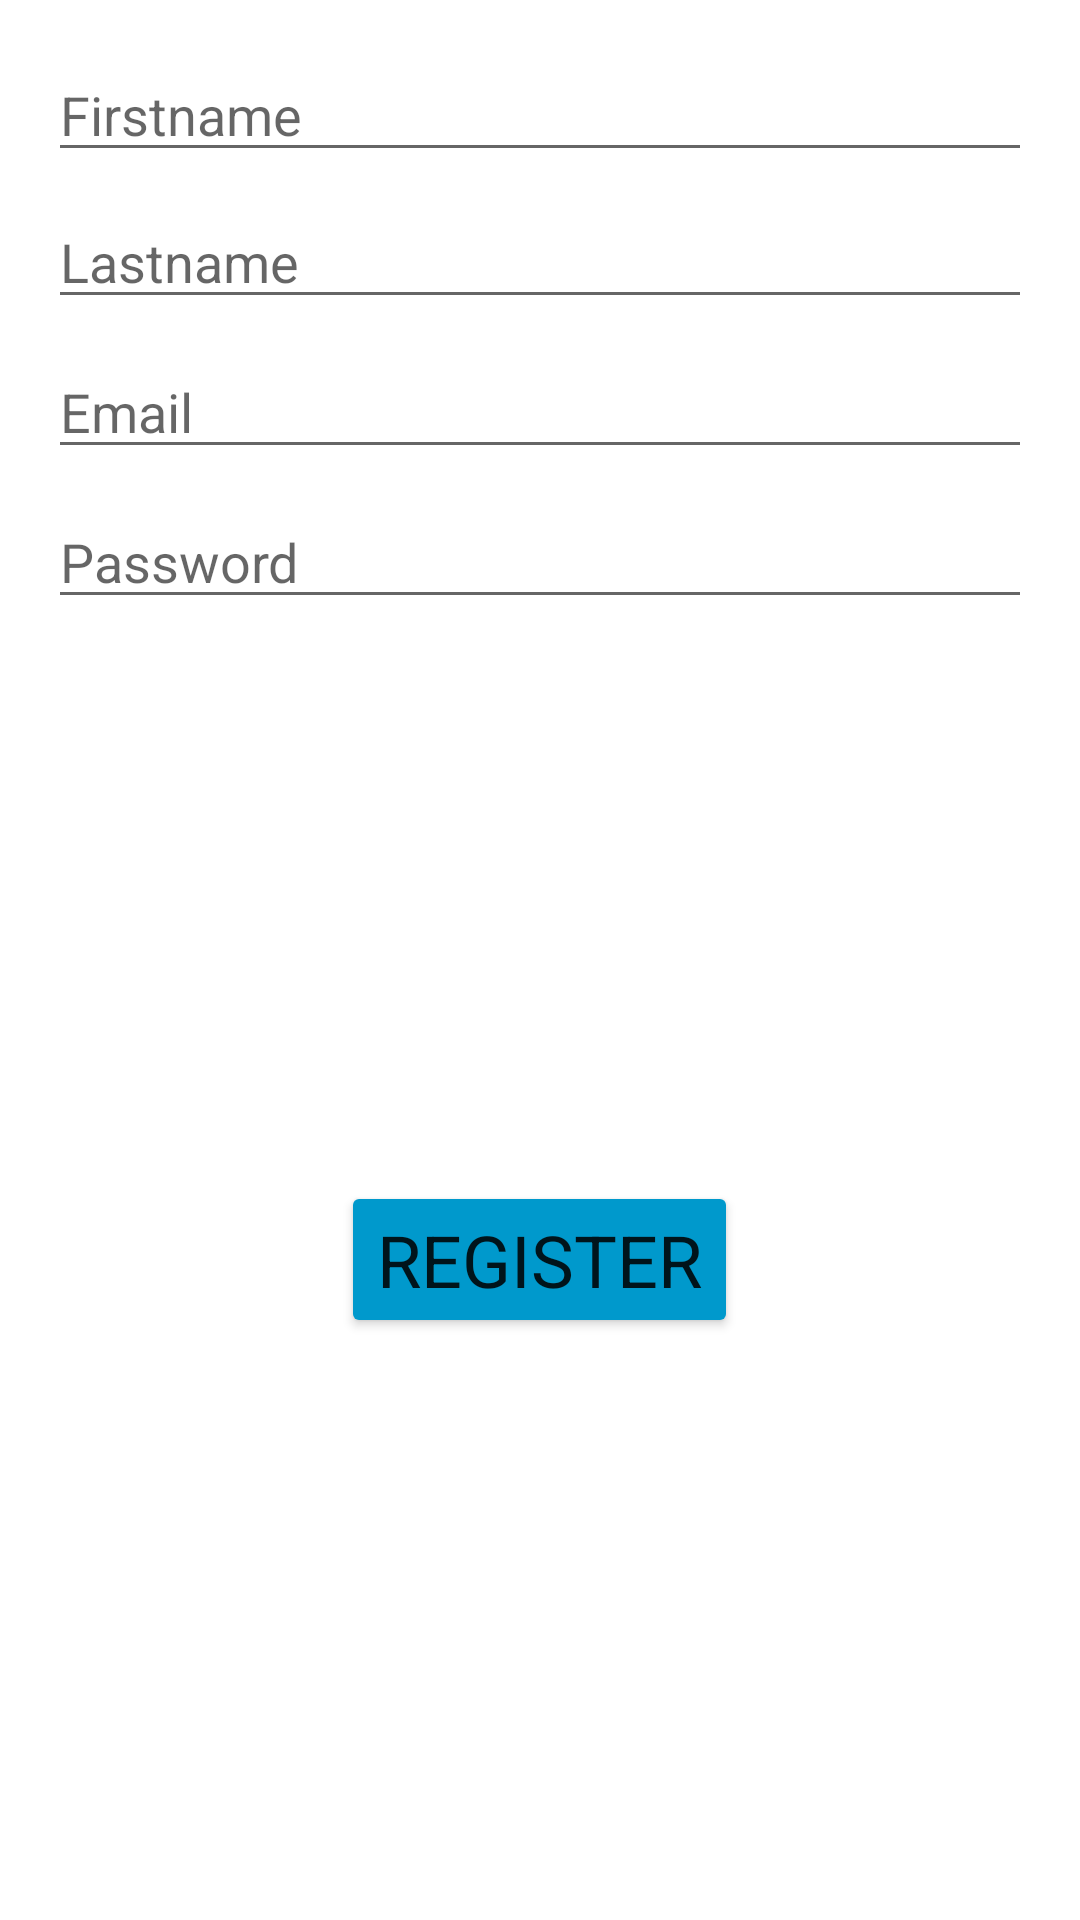

Produce the Android XML layout that renders to this screen, including the resource entries it uses.
<!-- AndroidManifest.xml: application theme Theme.M4Ejercicios -->
<!-- res/layout/fragment_registro.xml -->
<?xml version="1.0" encoding="utf-8"?>
<FrameLayout xmlns:android="http://schemas.android.com/apk/res/android"
    xmlns:tools="http://schemas.android.com/tools"
    android:layout_width="match_parent"
    android:layout_height="match_parent"
    tools:context=".practicafinal.iniciosesion.RegistroFragment">

    <EditText
        android:id="@+id/nameEditText"
        style="@style/FieldStyle"
        android:hint="@string/firstname_hint"
        android:layout_width="match_parent"
        android:layout_height="wrap_content"/>

    <EditText
        android:id="@+id/surnameEditText"
        android:layout_marginTop="65dp"
        style="@style/FieldStyle"
        android:hint="@string/lastname_hint"
        android:layout_width="match_parent"
        android:layout_height="wrap_content"/>

    <EditText
        android:id="@+id/registerEmailEditText"
        style="@style/FieldStyle"
        android:hint="@string/email_hint"
        android:layout_marginTop="115dp"
        android:layout_width="match_parent"
        android:layout_height="wrap_content"/>

    <EditText
        android:id="@+id/registerPasswordEditText"
        style="@style/FieldStyle"
        android:hint="@string/password_hint"
        android:inputType="textPassword"
        android:layout_marginTop="165dp"
        android:layout_width="match_parent"
        android:layout_height="wrap_content"/>

    <ImageView
        android:id="@+id/ivRegister"
        android:layout_gravity="center"
        android:layout_marginBottom="30dp"
        android:layout_width="200dp"
        android:layout_height="200dp"/>

    <Button
        style="@style/ButtonStyle"
        android:id="@+id/newUserRegistrationButton"
        android:text="@string/registration_button_label"
        android:layout_marginTop="100dp"
        android:layout_gravity="center"
        android:layout_width="wrap_content"
        android:layout_height="wrap_content" />

</FrameLayout>
<!-- resources referenced by this layout -->
<resources>
  <string name="email_hint">Email</string>
  <string name="firstname_hint">Firstname</string>
  <string name="lastname_hint">Lastname</string>
  <string name="password_hint">Password</string>
  <string name="registration_button_label">Register</string>
  <style name="ButtonStyle" parent="Widget.AppCompat.Button">
          <item name="android:textSize">24sp</item>
          <item name="backgroundTint">@android:color/holo_blue_dark</item>
          <item name="fontFamily">@font/bernier_shade_regular</item>
      </style>
  <style name="FieldStyle" parent="Widget.AppCompat.EditText">
          <item name="android:layout_marginTop">16dp</item>
          <item name="android:layout_marginStart">16dp</item>
          <item name="android:layout_marginEnd">16dp</item>
          <item name="android:layout_marginBottom">16dp</item>
          <item name="fontFamily">@font/bernier_shade_regular</item>
      </style>
  <style name="Theme.M4Ejercicios" parent="Theme.MaterialComponents.DayNight.DarkActionBar">
          
          <item name="colorPrimary">@color/purple_500</item>
          <item name="colorPrimaryVariant">@color/purple_700</item>
          <item name="colorOnPrimary">@color/white</item>
          
          <item name="colorSecondary">@color/teal_200</item>
          <item name="colorSecondaryVariant">@color/teal_700</item>
          <item name="colorOnSecondary">@color/black</item>
          
          <item name="android:statusBarColor">?attr/colorPrimaryVariant</item>
          
      </style>
  <color name="purple_500">#FF6200EE</color>
  <color name="purple_700">#FF3700B3</color>
  <color name="white">#FFFFFFFF</color>
  <color name="teal_200">#FF03DAC5</color>
  <color name="teal_700">#FF018786</color>
  <color name="black">#FF000000</color>
</resources>
